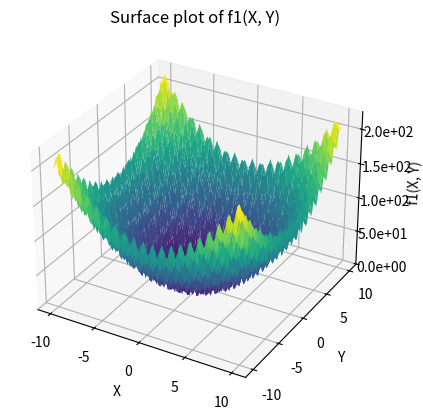

Source code (Python):
import numpy as np
import math
import matplotlib.pyplot as plt
from mpl_toolkits.mplot3d import Axes3D
from matplotlib.ticker import FormatStrFormatter


def f1(x):
    bias=0
    D = 2
    sum=0
    for i in range(D):
        sum += x[i]**2 - 10*np.cos(2*math.pi*x[i]) + 10
    print(sum.shape)
    return sum + bias#8

    D = 2
    result = np.sum([(10**6)**((i) / (D - 1)) * x[i]**2 for i in range(D)])+100
    return result#1


# Generate data
x = np.linspace(-10, 10, 100)
y = np.linspace(-10, 10, 100)
X, Y = np.meshgrid(x, y)
Z = np.zeros_like(X)
for i in range(X.shape[0]):
    for j in range(X.shape[1]):
        Z[i,j] = f1([X[i,j], Y[i,j]])
        

# Plot
fig = plt.figure()
ax = fig.add_subplot(111, projection='3d')
ax.plot_surface(X, Y, Z, cmap='viridis')
ax.set_xlabel('X')
ax.set_ylabel('Y')
ax.set_zlabel('f1(X, Y)')
ax.set_title('Surface plot of f1(X, Y)')
ax.zaxis.set_major_formatter(FormatStrFormatter('%.1e'))  # 设置刻度格式为科学计数法
plt.show()
plt.savefig('function_plot.png')

